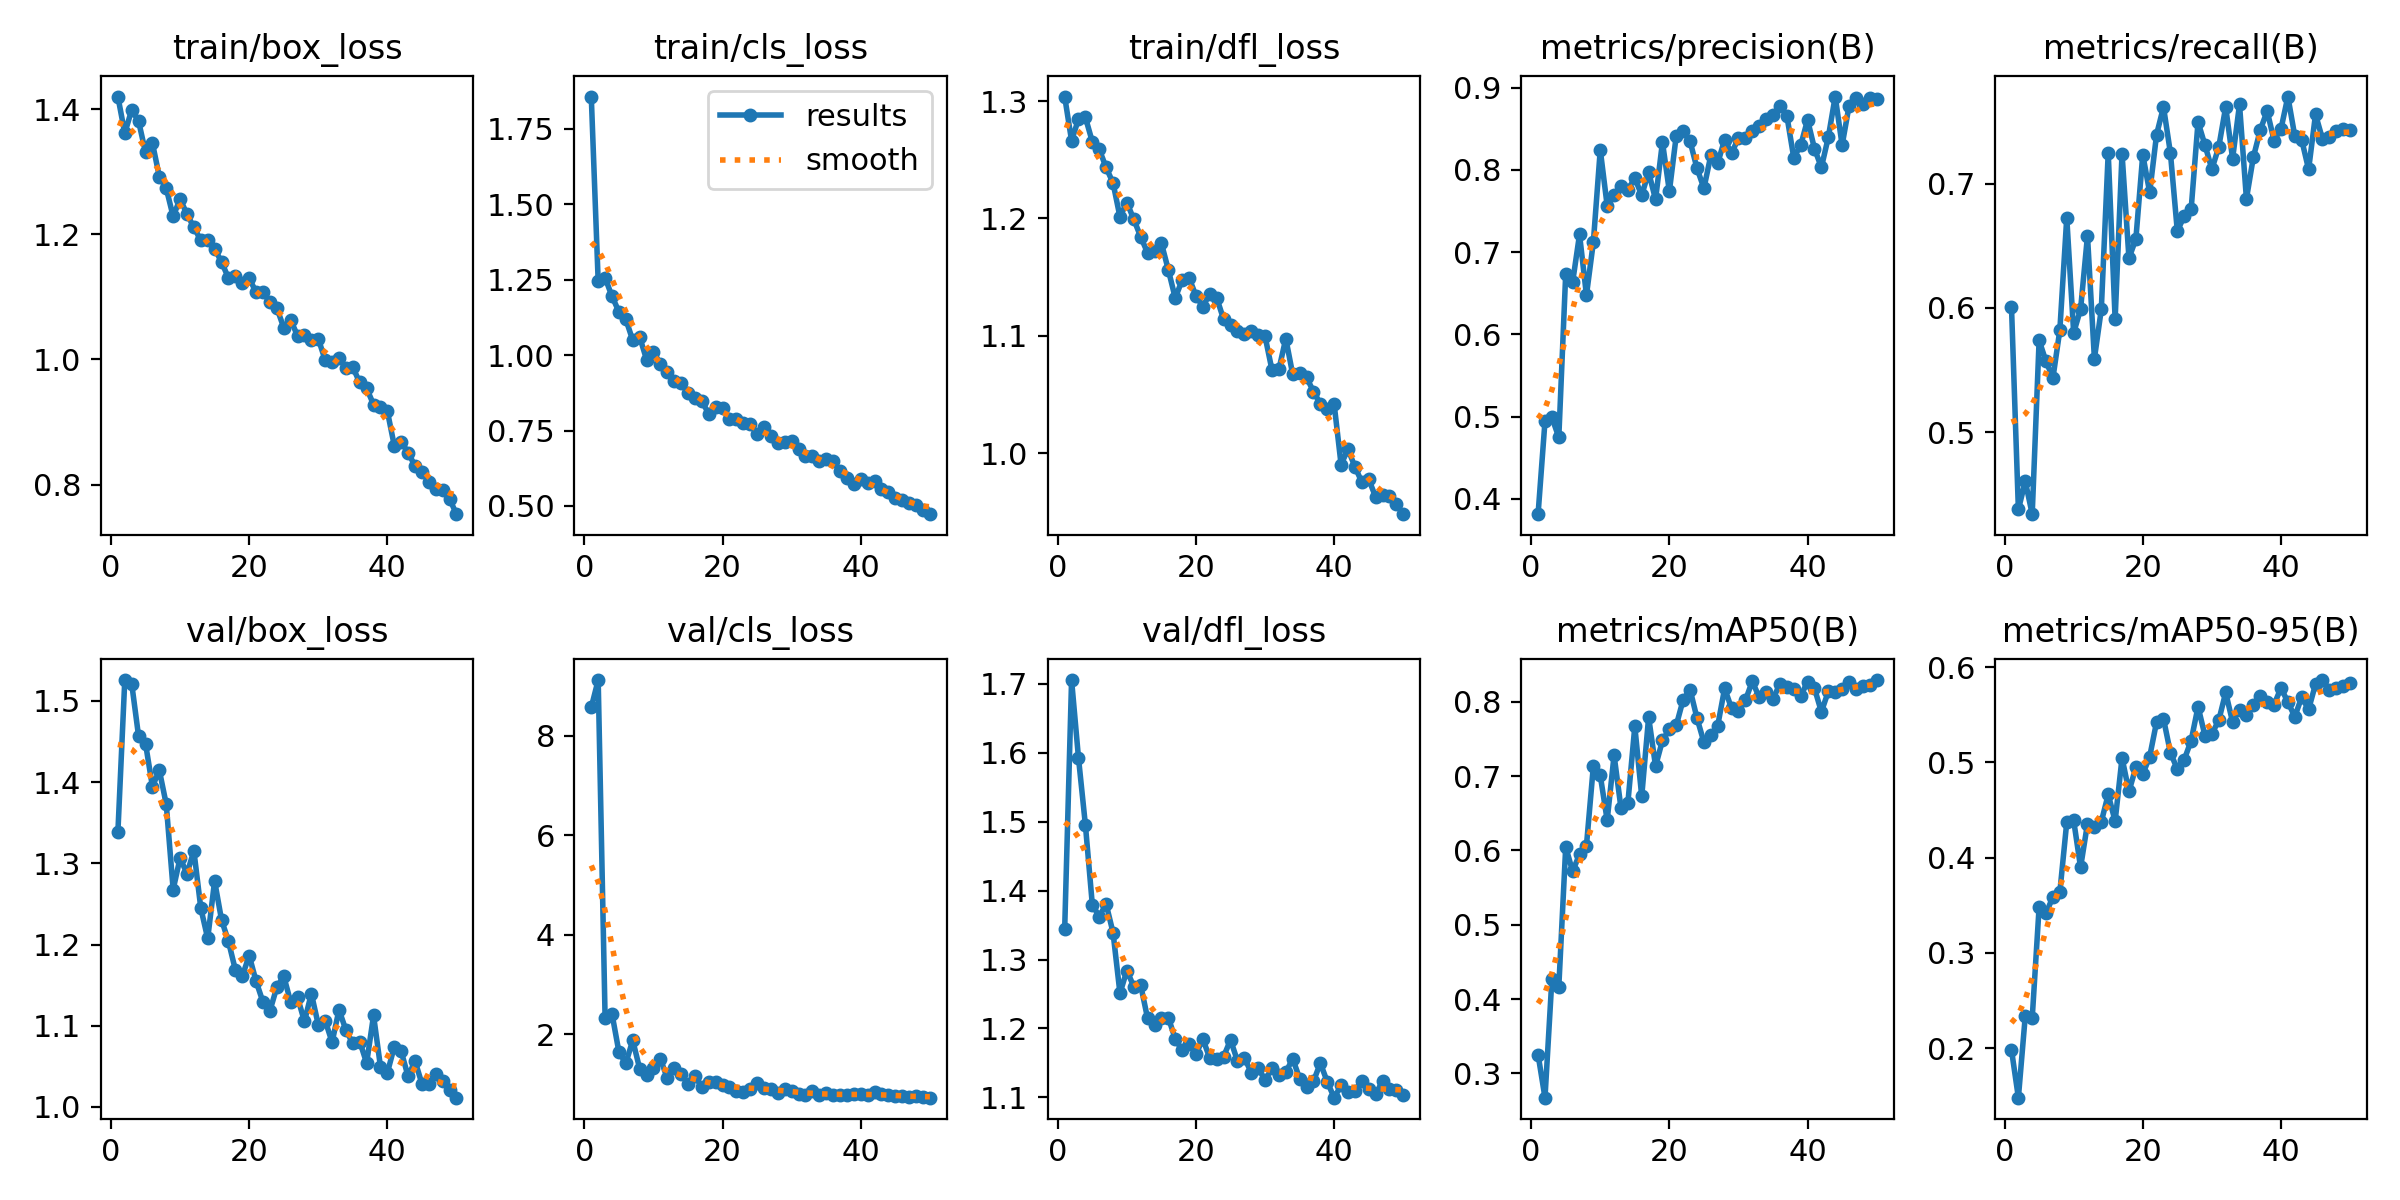

The table this chart was drawn from, first rows:
epoch, train/box_loss, train/cls_loss, train/dfl_loss, metrics/precision(B), metrics/recall(B), metrics/mAP50(B), metrics/mAP50-95(B), val/box_loss, val/cls_loss, val/dfl_loss, lr/pg0, lr/pg1, lr/pg2
1, 1.42, 1.857, 1.304, 0.3813, 0.6012, 0.3251, 0.1982, 1.338, 8.574, 1.344, 0.0005456, 0.0005456, 0.0005456
2, 1.361, 1.244, 1.266, 0.4942, 0.4376, 0.2672, 0.1479, 1.526, 9.123, 1.706, 0.001079, 0.001079, 0.001079
3, 1.399, 1.256, 1.285, 0.4989, 0.4603, 0.427, 0.234, 1.522, 2.336, 1.593, 0.001591, 0.001591, 0.001591
4, 1.381, 1.195, 1.286, 0.4748, 0.4338, 0.4165, 0.2313, 1.456, 2.415, 1.495, 0.001568, 0.001568, 0.001568
5, 1.331, 1.144, 1.265, 0.6737, 0.5739, 0.6048, 0.3481, 1.448, 1.649, 1.38, 0.001568, 0.001568, 0.001568
6, 1.346, 1.119, 1.259, 0.6635, 0.5569, 0.5719, 0.3414, 1.395, 1.419, 1.363, 0.001535, 0.001535, 0.001535
7, 1.292, 1.049, 1.243, 0.7215, 0.5436, 0.595, 0.3589, 1.415, 1.883, 1.381, 0.001502, 0.001502, 0.001502
8, 1.274, 1.06, 1.23, 0.6477, 0.5822, 0.6065, 0.3638, 1.373, 1.314, 1.339, 0.001469, 0.001469, 0.001469
9, 1.228, 0.9853, 1.201, 0.7122, 0.6727, 0.7135, 0.4373, 1.268, 1.184, 1.251, 0.001436, 0.001436, 0.001436
10, 1.256, 1.012, 1.214, 0.8244, 0.58, 0.701, 0.4391, 1.306, 1.317, 1.284, 0.001403, 0.001403, 0.001403
11, 1.232, 0.9693, 1.199, 0.7564, 0.5989, 0.6408, 0.3898, 1.287, 1.514, 1.261, 0.00137, 0.00137, 0.00137
12, 1.211, 0.9445, 1.184, 0.7692, 0.6581, 0.7281, 0.4357, 1.315, 1.117, 1.263, 0.001337, 0.001337, 0.001337
13, 1.19, 0.9156, 1.171, 0.7808, 0.5592, 0.6569, 0.4326, 1.245, 1.332, 1.215, 0.001304, 0.001304, 0.001304
14, 1.19, 0.9087, 1.172, 0.7762, 0.5989, 0.6645, 0.4376, 1.207, 1.214, 1.205, 0.001271, 0.001271, 0.001271
15, 1.177, 0.8746, 1.179, 0.7899, 0.725, 0.767, 0.4664, 1.278, 1.001, 1.215, 0.001238, 0.001238, 0.001238
16, 1.156, 0.8579, 1.156, 0.7693, 0.5908, 0.6729, 0.4384, 1.23, 1.156, 1.216, 0.001205, 0.001205, 0.001205
17, 1.13, 0.8464, 1.132, 0.7973, 0.7244, 0.7795, 0.5048, 1.204, 0.9484, 1.185, 0.001172, 0.001172, 0.001172
18, 1.133, 0.8061, 1.147, 0.7641, 0.6402, 0.7135, 0.4695, 1.169, 1.052, 1.168, 0.001139, 0.001139, 0.001139
19, 1.123, 0.8296, 1.15, 0.8338, 0.6554, 0.7481, 0.4949, 1.161, 1.044, 1.178, 0.001106, 0.001106, 0.001106
20, 1.13, 0.8246, 1.134, 0.774, 0.7235, 0.7632, 0.4878, 1.186, 0.9746, 1.163, 0.001073, 0.001073, 0.001073
21, 1.108, 0.7893, 1.125, 0.8419, 0.6932, 0.7685, 0.506, 1.155, 0.948, 1.185, 0.00104, 0.00104, 0.00104
22, 1.108, 0.7883, 1.136, 0.8469, 0.7398, 0.8031, 0.5426, 1.129, 0.8606, 1.157, 0.001007, 0.001007, 0.001007
23, 1.092, 0.7754, 1.132, 0.8347, 0.762, 0.8165, 0.5459, 1.118, 0.8393, 1.156, 0.0009739, 0.0009739, 0.0009739
24, 1.083, 0.7705, 1.114, 0.8019, 0.725, 0.7781, 0.5103, 1.147, 0.91, 1.159, 0.0009409, 0.0009409, 0.0009409
25, 1.051, 0.7385, 1.109, 0.7777, 0.662, 0.7458, 0.493, 1.161, 1.03, 1.183, 0.0009078, 0.0009078, 0.0009078
26, 1.063, 0.7613, 1.104, 0.8177, 0.674, 0.7552, 0.5029, 1.129, 0.9285, 1.153, 0.0008748, 0.0008748, 0.0008748
27, 1.038, 0.7326, 1.102, 0.8084, 0.6796, 0.7681, 0.5229, 1.135, 0.8959, 1.158, 0.0008418, 0.0008418, 0.0008418
28, 1.039, 0.7077, 1.104, 0.8369, 0.7499, 0.8183, 0.5586, 1.105, 0.8294, 1.136, 0.0008088, 0.0008088, 0.0008088
29, 1.031, 0.7106, 1.101, 0.82, 0.7312, 0.7912, 0.5282, 1.139, 0.9023, 1.143, 0.0007758, 0.0007758, 0.0007758
30, 1.033, 0.715, 1.1, 0.839, 0.7118, 0.7884, 0.5301, 1.101, 0.8603, 1.125, 0.0007428, 0.0007428, 0.0007428
31, 0.999, 0.6876, 1.071, 0.8393, 0.7298, 0.802, 0.5443, 1.106, 0.8026, 1.143, 0.0007098, 0.0007098, 0.0007098
32, 0.9961, 0.6653, 1.071, 0.8471, 0.7619, 0.8278, 0.5735, 1.08, 0.7774, 1.132, 0.0006768, 0.0006768, 0.0006768
33, 1.002, 0.6671, 1.098, 0.8538, 0.7203, 0.8062, 0.5424, 1.119, 0.8598, 1.137, 0.0006438, 0.0006438, 0.0006438
34, 0.987, 0.6483, 1.067, 0.8625, 0.7641, 0.8133, 0.5555, 1.095, 0.7799, 1.156, 0.0006108, 0.0006108, 0.0006108
35, 0.9874, 0.6563, 1.068, 0.8667, 0.6879, 0.8041, 0.5499, 1.078, 0.8254, 1.127, 0.0005778, 0.0005778, 0.0005778
36, 0.9633, 0.649, 1.065, 0.8776, 0.7214, 0.8243, 0.5605, 1.081, 0.7746, 1.115, 0.0005448, 0.0005448, 0.0005448
37, 0.9538, 0.6147, 1.053, 0.866, 0.7433, 0.8195, 0.57, 1.054, 0.7734, 1.123, 0.0005118, 0.0005118, 0.0005118
38, 0.928, 0.5918, 1.042, 0.815, 0.7588, 0.817, 0.5632, 1.113, 0.7839, 1.15, 0.0004788, 0.0004788, 0.0004788
39, 0.9246, 0.573, 1.038, 0.8298, 0.7349, 0.8074, 0.5607, 1.05, 0.7968, 1.123, 0.0004458, 0.0004458, 0.0004458
40, 0.9173, 0.5908, 1.042, 0.8609, 0.7442, 0.8275, 0.5783, 1.042, 0.7944, 1.1, 0.0004127, 0.0004127, 0.0004127
41, 0.8623, 0.5765, 0.9906, 0.8259, 0.7704, 0.8184, 0.5634, 1.074, 0.7895, 1.117, 0.0003797, 0.0003797, 0.0003797
42, 0.8684, 0.5838, 1.004, 0.8031, 0.7385, 0.7867, 0.5482, 1.068, 0.8435, 1.108, 0.0003467, 0.0003467, 0.0003467
43, 0.8513, 0.5574, 0.9887, 0.8397, 0.7355, 0.8141, 0.5686, 1.038, 0.7937, 1.109, 0.0003137, 0.0003137, 0.0003137
44, 0.8297, 0.5453, 0.9756, 0.8893, 0.7116, 0.8135, 0.5558, 1.057, 0.7889, 1.124, 0.0002807, 0.0002807, 0.0002807
45, 0.8207, 0.5259, 0.978, 0.8301, 0.756, 0.8174, 0.5823, 1.028, 0.7543, 1.112, 0.0002477, 0.0002477, 0.0002477
46, 0.8041, 0.52, 0.9629, 0.8776, 0.7363, 0.8265, 0.5866, 1.028, 0.7575, 1.105, 0.0002147, 0.0002147, 0.0002147
47, 0.7927, 0.5081, 0.9644, 0.887, 0.738, 0.8175, 0.5766, 1.041, 0.7453, 1.124, 0.0001817, 0.0001817, 0.0001817
48, 0.7908, 0.5021, 0.9634, 0.8801, 0.7424, 0.8214, 0.5786, 1.031, 0.763, 1.112, 0.0001487, 0.0001487, 0.0001487
49, 0.7772, 0.487, 0.9567, 0.8877, 0.7445, 0.8232, 0.5808, 1.02, 0.7446, 1.111, 0.0001157, 0.0001157, 0.0001157
50, 0.7528, 0.4727, 0.9483, 0.8859, 0.7431, 0.8294, 0.5839, 1.011, 0.7294, 1.104, 8.2683e-05, 8.2683e-05, 8.2683e-05
